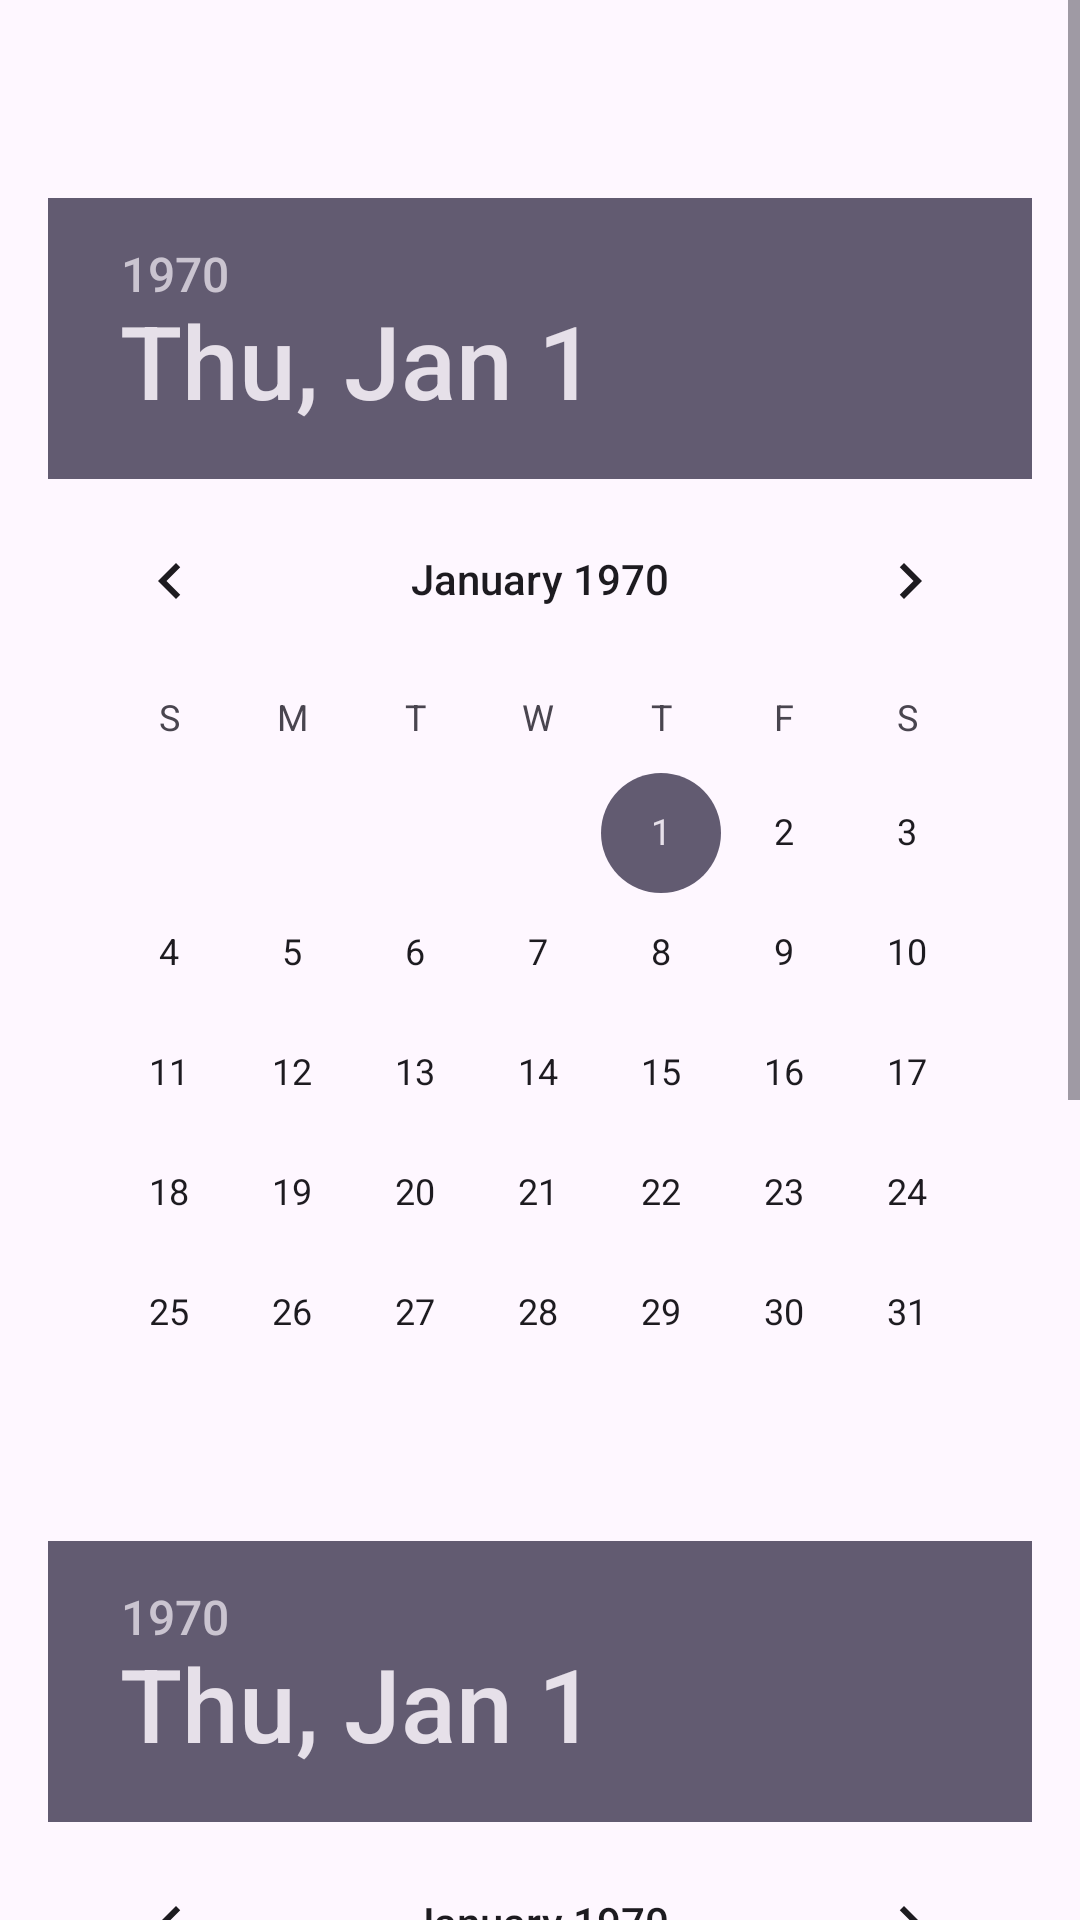

Write the Android layout XML for this screen, with the resource values it uses.
<!-- AndroidManifest.xml: application theme Theme.VroomCab -->
<!-- res/layout/activity_monthexpense.xml -->
<ScrollView
    xmlns:android="http://schemas.android.com/apk/res/android"
    xmlns:tools="http://schemas.android.com/tools"
    android:layout_width="match_parent"
    android:layout_height="match_parent">

    <RelativeLayout
        android:layout_width="match_parent"
        android:layout_height="wrap_content"
        android:padding="16dp"
        tools:context=".MonthExpense">

        <ImageView
            android:layout_width="40dp"
            android:id="@+id/back"
            android:layout_height="40dp"
            android:src="@drawable/back1" />

        <DatePicker
            android:id="@+id/fromDatePicker"
            android:layout_width="wrap_content"
            android:layout_marginTop="50dp"
            android:layout_height="wrap_content"
            android:layout_centerHorizontal="true"/>

        <DatePicker
            android:id="@+id/toDatePicker"
            android:layout_width="wrap_content"
            android:layout_height="wrap_content"
            style="@style/SmallDatePicker"
            android:layout_below="@id/fromDatePicker"
            android:layout_marginTop="16dp"
            android:layout_centerHorizontal="true"/>

        <Button
            android:id="@+id/calculateButton"
            android:layout_width="wrap_content"
            android:layout_height="wrap_content"
            android:layout_below="@id/toDatePicker"
            android:layout_marginTop="16dp"
            android:backgroundTint="#FFA500"
            android:layout_centerHorizontal="true"
            android:text="Calculate Expenses"
            android:onClick="calculateExpenses"/>

        <TextView
            android:id="@+id/totalExpensesTextView"
            android:layout_width="wrap_content"
            android:layout_height="wrap_content"
            android:layout_below="@id/calculateButton"
            android:text="Total Expenses: "
            android:padding="16dp"
            android:textSize="25dp"
            android:background="@drawable/rectangle_n"
            android:layout_centerHorizontal="true"
            android:textColor="@color/black"
            android:textStyle="bold"
            android:layout_marginTop="10dp"/>

        <androidx.recyclerview.widget.RecyclerView
            android:id="@+id/recyclerViewExpenses"
            android:layout_width="320dp"
            android:layout_marginLeft="35dp"
            android:background="@drawable/rectangle_n"
            android:layout_height="match_parent"
            android:paddingLeft="10dp"
            android:layout_below="@id/totalExpensesTextView"
            android:layout_marginTop="16dp"/>

    </RelativeLayout>
</ScrollView>
<!-- resources referenced by this layout -->
<resources>
  <!-- drawable rectangle_n (drawable) -->
  <shape xmlns:android="http://schemas.android.com/apk/res/android">
      <solid android:color="@color/white" />
      <stroke
          android:width="2dp"
          android:color="@color/black" />
      <corners android:radius="10dp" />
  </shape>
  <style name="SmallDatePicker">
          <item name="android:layout_width">150dp</item>
          <item name="android:layout_height">wrap_content</item>
          
      </style>
  <style name="Theme.VroomCab" parent="Base.Theme.VroomCab" />
  <style name="Base.Theme.VroomCab" parent="Theme.Material3.DayNight.NoActionBar">
          
          
      </style>
  <!-- not gathered from this repository: default colours our renderer supplied (Android Studio template values) -->
  <color name="black">#FF000000</color>
  <color name="white">#FFFFFFFF</color>
</resources>
